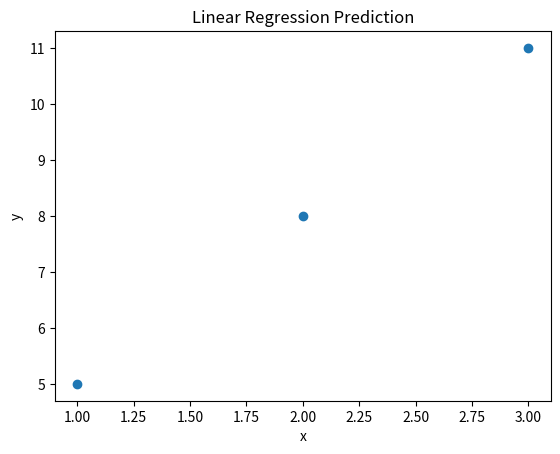

This chart was generated by the following Python code:
import numpy as np

# a=np.array([1,2,3,4,5,6,7,8,9,10,11,12])

# a=a.reshape(3,4)
# print(a)

# b=np.mean(a,axis=0,dtype=np.int32)
# print(b)
# c=np.sum(a,axis=1)
# print(c)

# A=np.random.randint(5,8,size=(2,3))
# print(A)
# B=np.random.randint(1,4,size=(3,2))
# print(B)
# print(np.dot(A,B))

# a=np.array([[1,2,3],[7,8,9]], dtype=np.int32)
# print(np.mean(a))
# print (np.mean(a,axis=1))    
# # print(np.sum(a,axis=0))
# # print(np.sum(a,axis=1))
# # print(np.sum(a,axis=0,keepdims=True))
# print(np.sum(a,axis=1,keepdims=True))
# t=np.array([[1,2,3,4,5,6],[10,11,12,13,14,15]])
# print(t)
# # print(t.shape)  
# # print(t.dtype)
# # print(t.ndim)
# # print(t.size)
# # print(t.itemsize)
# # print(t.nbytes)
# # print(t[:,5])
# # print(t[1,:])
# print(t[0,2:6:2])

# a=np.ones((5,5))
# z=np.zeros((3,3))

# z[1,1]=9
# print(z)
# print(a)
# a[1:4,1:4]=z
# print(a)

#linear regression
import matplotlib.pyplot as plt
# x=np.array([1,2,3,4,5])
# y=np.array([2,4,6,8,10])   
# plt.scatter(x,y)
# plt.xlabel('x') 
# plt.ylabel('y')
# plt.title('Linear Regression')  
# plt.show()
X=np.array([[1,1],[1,2],[1,3]])
W=np.array([2,3])
Y=X @ W
# print(Y)
# plt.scatter(X[:,1],Y)
# plt.xlabel('x')
# plt.ylabel('y')
# plt.title('Linear Regression Prediction')
# plt.show()

plt.scatter(X[:,1],Y)
plt.xlabel('x')
plt.ylabel('y')
plt.title('Linear Regression Prediction')
plt.show()
